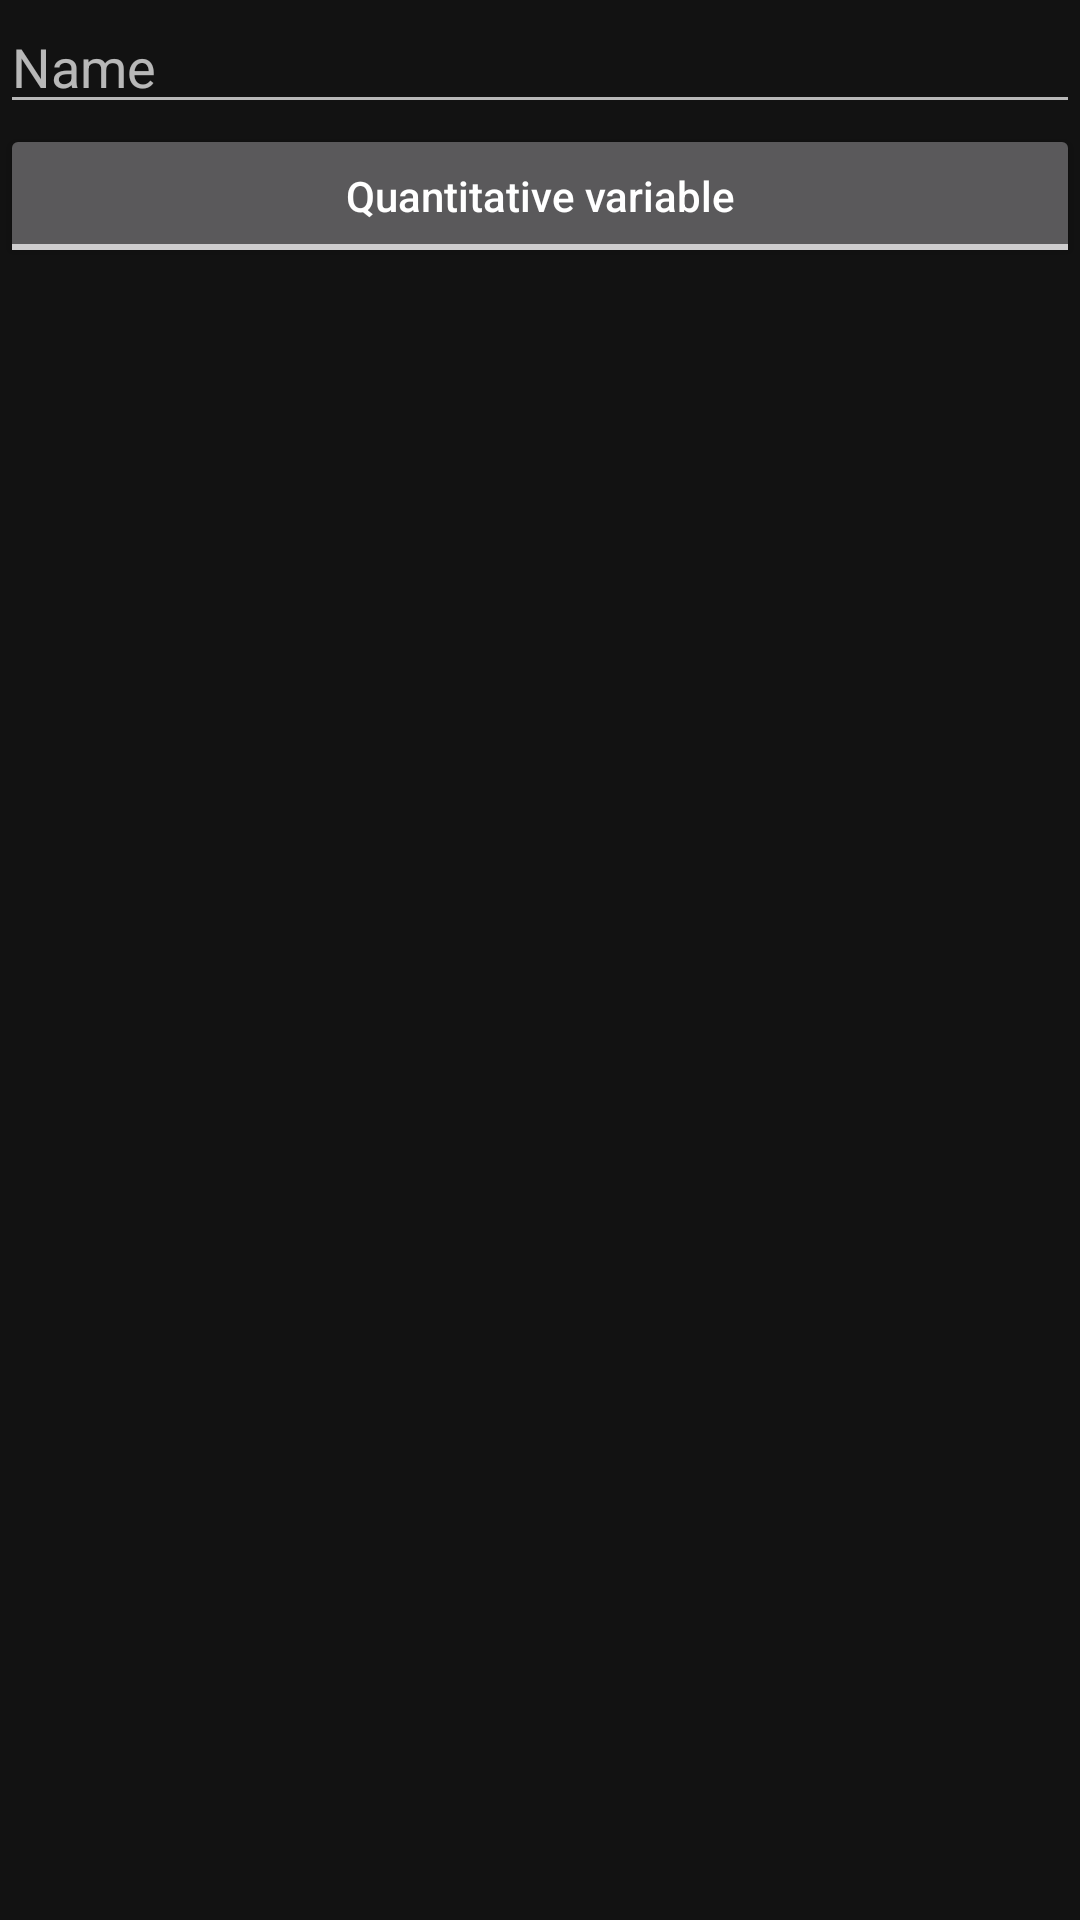

Write the Android layout XML for this screen, with the resource values it uses.
<!-- AndroidManifest.xml: application theme AppTheme -->
<!-- res/layout/dialog_new_variable.xml -->
<?xml version="1.0" encoding="utf-8"?>
<LinearLayout xmlns:android="http://schemas.android.com/apk/res/android"
    android:orientation="vertical" android:layout_width="match_parent"
    android:layout_height="match_parent">

    <EditText
        android:id="@+id/variablePrompt"
        android:layout_width="match_parent"
        android:layout_height="wrap_content"
        android:ems="10"
        android:hint="@string/dialog_new_variable_hint"
        android:inputType="textPersonName" />

    <ToggleButton
        android:id="@+id/variableTypeButton"
        android:layout_width="match_parent"
        android:layout_height="wrap_content"
        android:text="ToggleButton"
        android:textAllCaps="false"
        android:textOff="@string/variable_type_quantitative"
        android:textOn="@string/variable_type_categorical"
        android:textSize="14sp"
        android:typeface="normal" />

</LinearLayout>
<!-- resources referenced by this layout -->
<resources>
  <string name="dialog_new_variable_hint">Name</string>
  <string name="variable_type_categorical">Categorical variable</string>
  <string name="variable_type_quantitative">Quantitative variable</string>
  <style name="AppTheme" parent="Theme.MaterialComponents" />
</resources>
